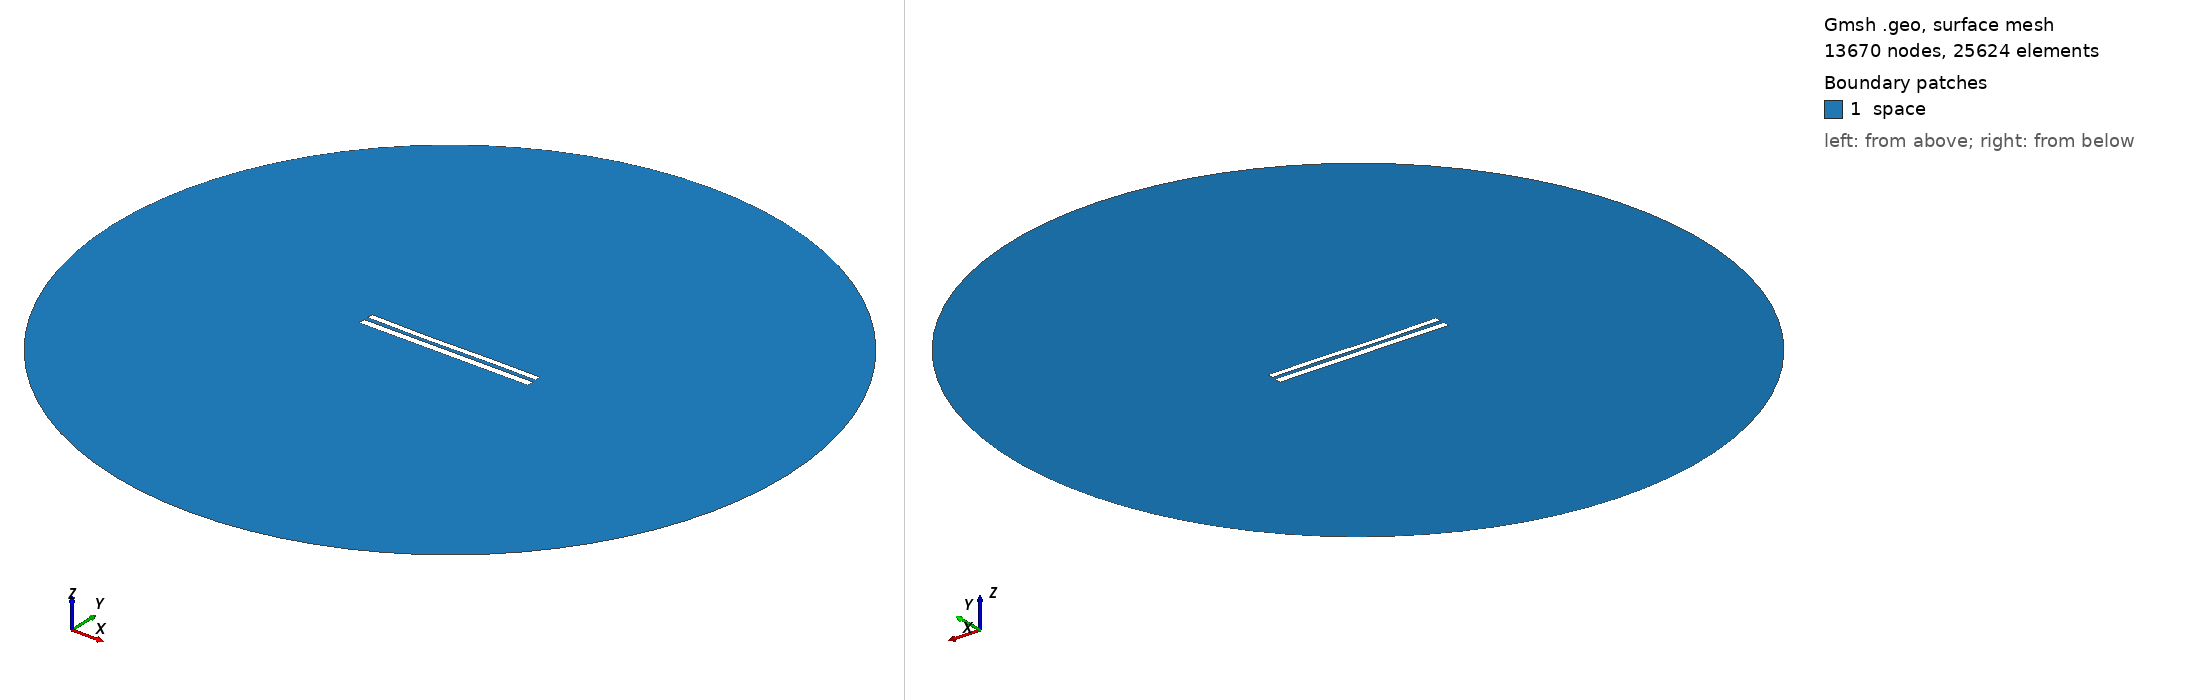

Gmsh geometry script, surface-meshed: 13670 nodes, 25624 surface elements. Boundary patches (legend numbers): 1 space. Left view from above one corner, right view from below the opposite corner. Legend entries are the model's physical surfaces. The drawing asked Gmsh for element sizes between 1% and 20% of the model's largest extent; the script's own settings can give other sizes.

=== 8753.geo (drawn) ===
//---------------------------------------
// Geometry kernel
//---------------------------------------

SetFactory("OpenCASCADE");



//---------------------------------------
// Parameters of the geometry
//---------------------------------------

// Overetch of the upper plate
overetch = 0.25;

// Distance between the plates
distance = 2.5;

// Discretization over the x axis (for the deformation)
nx = 50; 

// Length of the plate
L = 100 - overetch; 

// Number of modes
n = 4; 

// 1st mode coefficient
coeff(1) = -0.15;
beta(1) = 0.596864 * 3.1415926535 / L;

// 2nd mode coefficient
coeff(2) = -0.15;
beta(2) = 1.49418 * 3.1415926535 / L;

// 3rd mode coefficient
coeff(3) = -0.15;
beta(3) = 2.50025 * 3.1415926535 / L;

// 4th mode coefficient
coeff(4) = 0.0;
beta(4) = 3.49999 * 3.1415926535 / L;



//---------------------------------------
// Upper plate (deformed rectangle)
//---------------------------------------

// Coordiantes of the upper plate
xmin = -50;
xmax = 50 - overetch;

// Height of the upper plate
yheight = 4 - 2 * overetch;

// Indexes of the points
UpperID[] = {};
LowerID[] = {};
LeftID[] = {};
RightID[] = {};

// Point index
p = 1;

// Horizontal edges
For i In {1:nx}
    x = xmin + (i-1)*(xmax - xmin)/(nx-1);

    y_bottom = distance / 2 + overetch;
    For j In {1:n}
        C = (Cosh(beta(j)*L) + Cos(beta(j)*L)) / (Sinh(beta(j)*L) + Sin(beta(j)*L));
        y_bottom  = y_bottom + coeff(j) * (Cosh(beta(j)*(x+50)) - Cos(beta(j)*(x+50)) - C * (Sinh(beta(j)*(x+50)) - Sin(beta(j)*(x+50))));
    EndFor

    y_top = y_bottom + yheight;

    Point(p) = {x, y_top, 0, 1.0};
    UpperID[i] = p;
    p = p + 1;

    Point(p) = {x, y_bottom, 0, 1.0};
    LowerID[i] = p;
    p = p + 1;
EndFor

// Create point lists
UpperPts[] = {}; LowerPts[] = {};
For i In {1:nx}
  UpperPts[] += {UpperID[i]};
  LowerPts[] += {LowerID[i]};
EndFor

// Build splines
Spline(1) = {UpperPts[]};
Spline(2) = {LowerPts[]};
Line(3) = {LowerPts[nx-1], UpperPts[nx-1]};
Line(4) = {LowerPts[0], UpperPts[0]};

// Build the plane surface
Curve Loop(1) = {2, 3, -1, -4};
Plane Surface(1) = {1};



//---------------------------------------
// Lower plate (rectangle)
//---------------------------------------

// Vertices
Point(1001) = {-50, -1, 0, 1.0};
Point(1002) = { 50, -1, 0, 1.0};
Point(1003) = { 50,  -5, 0, 1.0};
Point(1004) = {-50,  -5, 0, 1.0};

// Edges
Line(5) = {1001, 1002};
Line(6) = {1002, 1003};
Line(7) = {1003, 1004};
Line(8) = {1004, 1001};

// Plane surface
Line Loop(2) = {5, 6, 7, 8};
Plane Surface(2) = {2}; 



//---------------------------------------
// Outer (fictious) boundary
//---------------------------------------

// Points
Point(1005) = {0, 0, 0};       // Center
Point(1006) = {200, 0, 0};     // Start point
Point(1007) = {0, 200, 0};     // 90 degrees
Point(1008) = {-200, 0, 0};    // 180 degrees
Point(1009) = {0, -200, 0};    // 270 degrees

// Circle arcs (each needs start, center, end)
Circle(9) = {1006, 1005, 1007};
Circle(10) = {1007, 1005, 1008};
Circle(11) = {1008, 1005, 1009};
Circle(12) = {1009, 1005, 1006};

// Plane surface for the entire domain
Curve Loop(3) = {9, 10, 11, 12};
Surface(3) = {3};

// Subtract the plates from the whole domain to obtain the actual domain where we want to solve the equations
BooleanDifference{ Surface{3}; Delete; }{ Surface{1}; Surface{2}; Delete; }




//---------------------------------------
// Transfinite Lines/Curves
//---------------------------------------

// Set the number of points on the boundaries
r = 7;

// Plates
Transfinite Curve {1, 2} = 50*r Using Progression 1;
Transfinite Curve {3, 4} = 2*r Using Progression 1;
Transfinite Line {5, 7} = 50*r Using Progression 1;
Transfinite Line {6, 8} = 2*r Using Progression 1;

// Outer boundary
Transfinite Line {9, 10, 11, 12} = 20 Using Progression 1;



//---------------------------------------
// Physical groups
//---------------------------------------                

// Physical curves (boundaries)
Physical Line("force_segment", 10) = {2};
Physical Line("upper_plate", 11) = {1, 3, 4};
Physical Line("lower_plate", 12) = {5, 6, 7, 8};
Physical Line("boundary", 20) = {9, 10, 11, 12};

// Physical Surfaces
Physical Surface("space", 30) = {3};



//---------------------------------------
// 6. Generate the Mesh
//---------------------------------------

// 2D mesh generation
Mesh 2;
